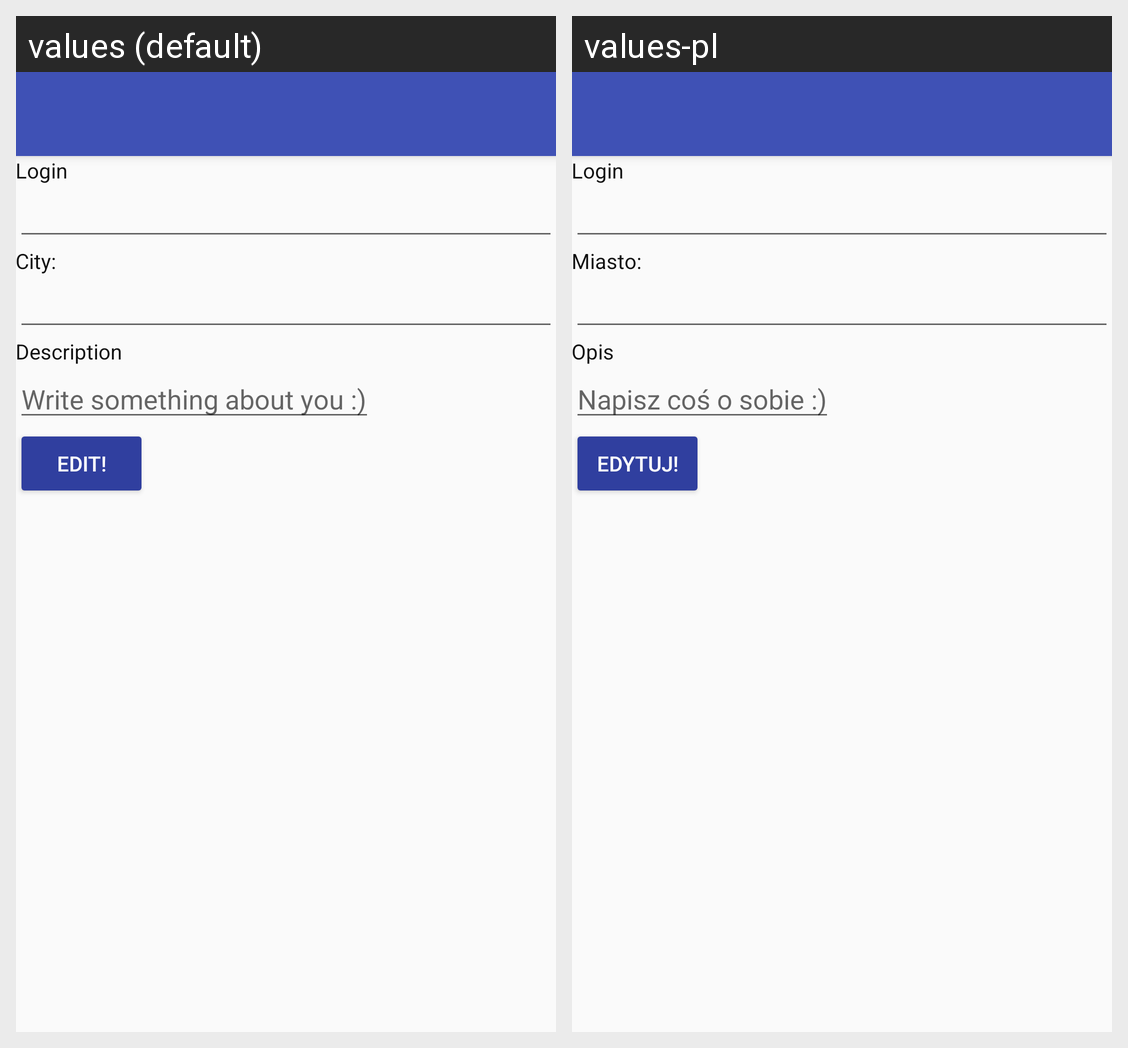

Strings drawn on this Android screen and how each of the app's shown locales translates them:
Android screen res/layout/activity_edit_profile.xml rendered under 2 locales, left to right: values (default), values-pl. Device: Nexus 5 (rendered at 1080×1920; each locale shown at half size, 540×960, under a caption strip naming it); theme AppTheme.NoActionBar.
Strings drawn on this screen, with the default value and each locale's value (text and hints the layout hard-codes, and strings that could not be matched under every locale, appear in the picture but are not listed):

login
  values: Login
  values-pl: Login

event_city
  values: City:
  values-pl: Miasto:

user_description
  values: Description
  values-pl: Opis

user_description_hint
  values: Write something about you :)
  values-pl: Napisz coś o sobie :)

edit_button
  values: Edit!
  values-pl: Edytuj!
